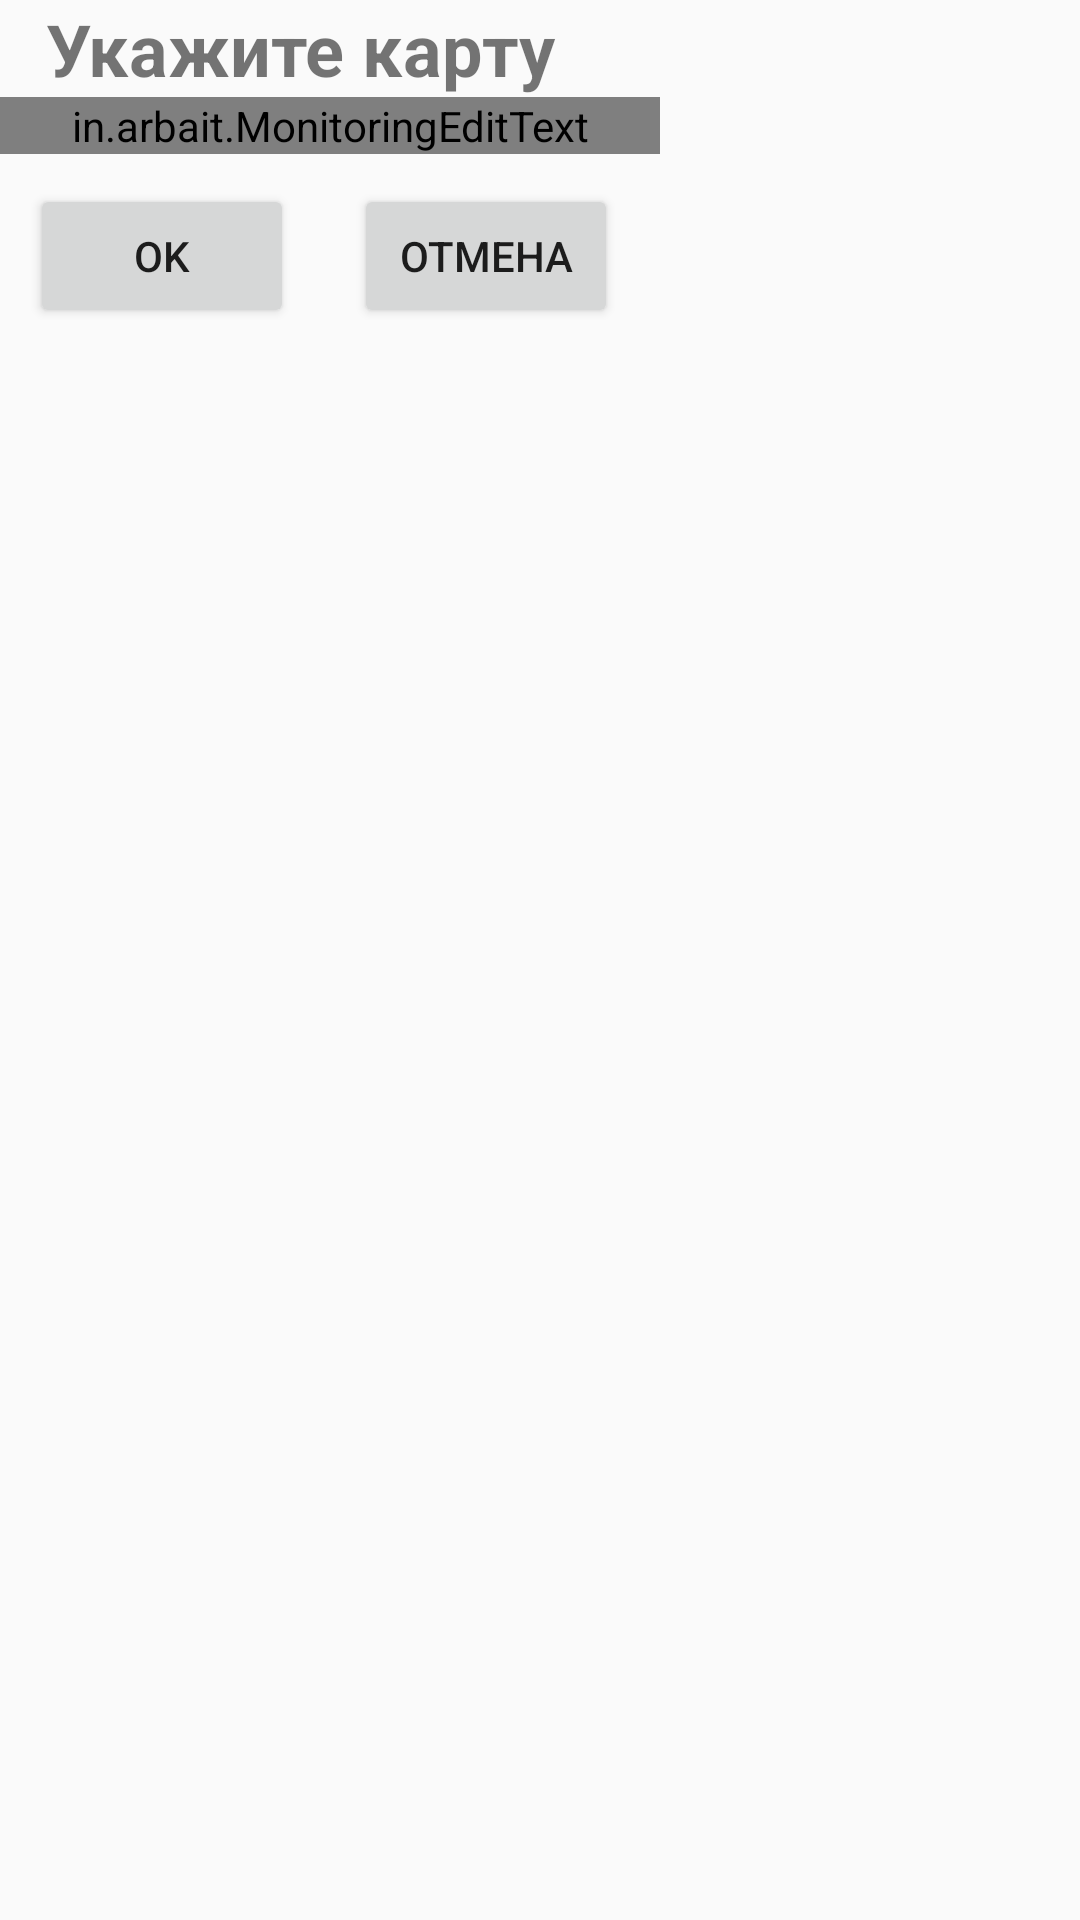

Reconstruct the res/layout file that produces this screen, plus the resources it refers to.
<!-- AndroidManifest.xml: application theme Theme.Arbait -->
<!-- res/layout/fragment_dialog_debit_card.xml -->
<?xml version="1.0" encoding="utf-8"?>
<LinearLayout
    xmlns:android="http://schemas.android.com/apk/res/android"
    android:layout_width="wrap_content"
    android:layout_height="match_parent"
    android:orientation="vertical"
>
    <TextView
        android:id="@+id/tv_dcd_registration"
        android:layout_width="200dp"
        android:layout_height="wrap_content"
        android:text="@string/dcd_select_debit_card"
        android:textAlignment="center"
        android:textSize="24sp"
        android:textStyle="bold"/>

    <androidx.recyclerview.widget.RecyclerView
        android:id="@+id/rv_dcd_debit_cards"
        android:layout_width="match_parent"
        android:layout_height="wrap_content"
        android:textSize="20sp"
        android:focusable="true"
        android:focusableInTouchMode="true"
        android:visibility="visible" />

    <in.arbait.MonitoringEditText
        android:id="@+id/met_dcd_another_debit_card"
        android:layout_width="220dp"
        android:layout_height="wrap_content"
        android:ems="10"
        android:maxLength="19"
        android:hint="@string/dcd_another_debit_card"
        android:inputType="phone"
        android:textSize="20sp"
        android:focusable="true"
        android:focusableInTouchMode="true"
        android:cursorVisible="true"
        android:imeOptions="actionDone"/>

    <LinearLayout
        android:layout_width="wrap_content"
        android:layout_height="wrap_content">
        <Button
            android:id="@+id/bt_dcd_dialog_ok"
            android:layout_width="wrap_content"
            android:layout_height="wrap_content"
            android:layout_margin="10dp"
            android:text="@string/dialog_ok">
        </Button>
        <Button
            android:id="@+id/bt_dcd_dialog_cancel"
            android:layout_width="wrap_content"
            android:layout_height="wrap_content"
            android:layout_margin="10dp"
            android:text="@string/dialog_cancel">
        </Button>
    </LinearLayout>
</LinearLayout>
<!-- resources referenced by this layout -->
<resources>
  <string name="dcd_another_debit_card">Другая карта/тел</string>
  <string name="dcd_select_debit_card">Укажите карту</string>
  <string name="dialog_cancel">Отмена</string>
  <string name="dialog_ok">OK</string>
  <style name="Theme.Arbait" parent="Theme.AppCompat.Light.DarkActionBar">
          
          <item name="colorPrimary">@color/haki_yellow</item>
          <item name="colorPrimaryDark">@color/black</item>
          <item name="colorAccent">@color/teal_200</item>
          <item name="titleTextColor">@color/black</item>
          
      </style>
  <color name="haki_yellow">#BDB76B</color>
  <color name="black">#FF000000</color>
  <color name="teal_200">#FF03DAC5</color>
</resources>
